Run: headless pygame with SDL's dummy video driver; simulated clock (each Clock.tick advances the game by its frame time, no real sleeping); random seed 0; keys injected as events and as key.get_pressed() state; no mouse input.
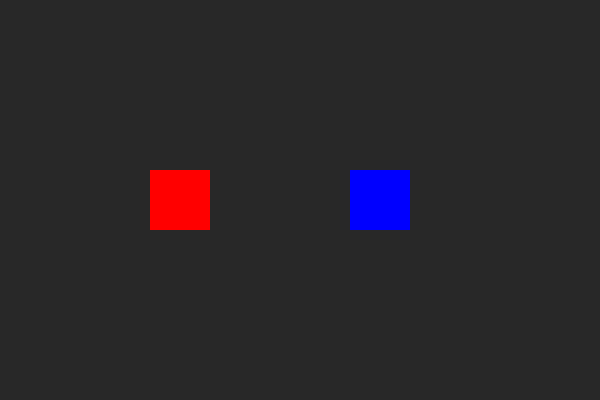
Frame 1 of 4 · flips 1–60 · no input
Frame 2 of 4 · flips 61–180 · tapped SPACE, RETURN · held RIGHT (→), D · screen unchanged from frame 1, image omitted
Frame 3 of 4 · flips 181–300 · held DOWN (↓), S · screen unchanged from frame 2, image omitted
Frame 4 of 4 · flips 301–420 · held LEFT (←), A, UP (↑), W · screen unchanged from frame 3, image omitted

The pygame program that drew these frames:

import pygame
import random

pygame.init()

SCREEN_WIDTH = 600
SCREEN_HEIGHT = 400
screen = pygame.display.set_mode((SCREEN_WIDTH, SCREEN_HEIGHT))
pygame.display.set_caption("Custom Event: Color Change")

COLOR_EVENT = pygame.USEREVENT + 1
pygame.time.set_timer(COLOR_EVENT, 1500)

class CustomSprite(pygame.sprite.Sprite):
    def __init__(self, color, x, y):
        super().__init__()
        self.image = pygame.Surface((60, 60))
        self.image.fill(color)
        self.rect = self.image.get_rect(topleft=(x, y))

    def update_color(self):
        new_color = (random.randint(0, 255), random.randint(0, 255), random.randint(0, 255))
        self.image.fill(new_color)

sprite1 = CustomSprite(pygame.Color('red'), 150, 170)
sprite2 = CustomSprite(pygame.Color('blue'), 350, 170)

all_sprites = pygame.sprite.Group()
all_sprites.add(sprite1, sprite2)

running = True
clock = pygame.time.Clock()

while running:
    for event in pygame.event.get():
        if event.type == pygame.QUIT:
            running = False
        
        if event.type == COLOR_EVENT:
            sprite1.update_color()
            sprite2.update_color()

    screen.fill((40, 40, 40))
    all_sprites.draw(screen)
    pygame.display.flip()
    clock.tick(60)

pygame.quit()
